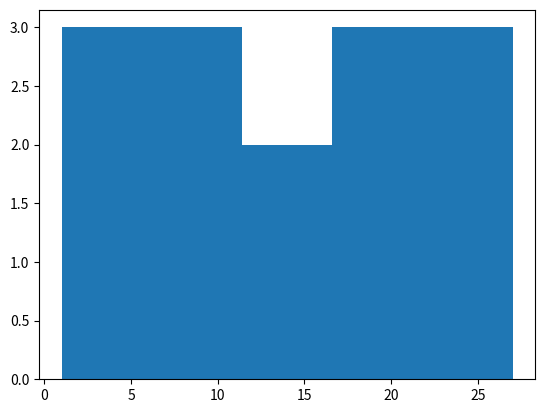

This figure's Python source:
import matplotlib.pyplot as plt

values = [1, 3, 5, 7, 9, 11, 13, 15, 17, 19, 21, 23, 25, 27]

plt.hist(values, bins=5)
plt.show()